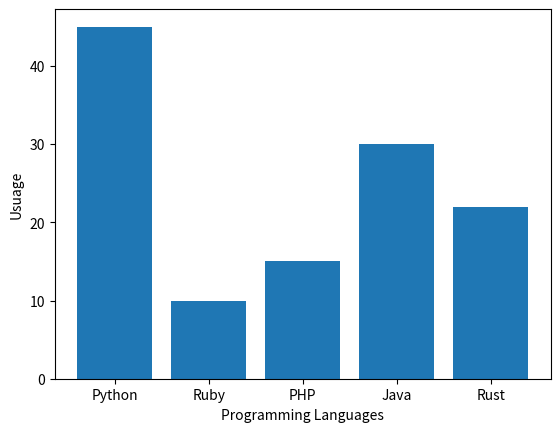

Python code for this plot:
import matplotlib.pyplot as plt 

# Set up the data
labels = ("Python", "Ruby", "PHP", "Java", "Rust")

# Provides locations on x axis
index = (1, 2, 3, 4, 5)
sizes = [45, 10, 15, 30, 22]

# Set up the bar chart
plt.bar(index, sizes, tick_label = labels)

# Configure the layout 
plt.ylabel("Usuage")
plt.xlabel("Programming Languages")

# Display the chart
plt.show()
